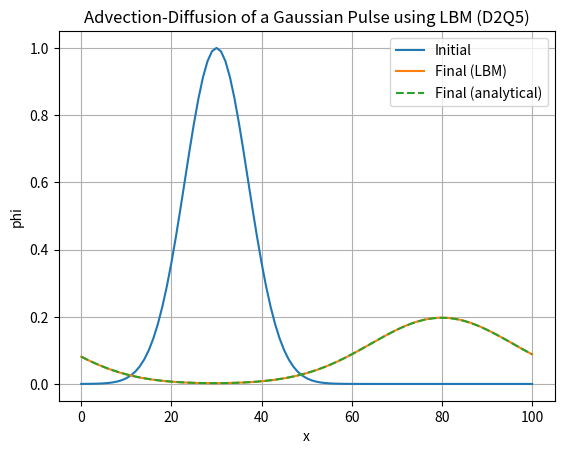

This chart was generated by the following Python code:
import numpy as np
import matplotlib.pyplot as plt

# 1. LATTICE VELOCITIES AND WEIGHTS (D2Q5)

ex = np.array([0, 1, 0, -1, 0])
ey = np.array([0, 0, 1, 0, -1])
w = np.array([1/3, 1/6, 1/6, 1/6, 1/6])

# 2. GRID SIZE AND TIME STEPS

Nx = 101
Ny = 101
Nt = 1000

x = np.arange(Nx)
y = np.arange(Ny)

X, Y = np.meshgrid(x, y)  # shape (Ny, Nx): axis 0 is y, axis 1 is x

# 3. INITIAL CONDITIONS (GAUSSIAN PULSE)

x0 = 30
y0 = 50
sigma = 7

phi = np.exp(-((X - x0)**2 + (Y - y0)**2) / (2 * sigma**2))

# 4. LATTICE BOLTZMANN METHOD PARAMETERS

Q = 5
tau = 0.8
cs2 = 1/3
D = cs2 * (tau - 0.5)

# 5. ADVECTION VELOCITY

ux = 0.05
uy = 0.0

# 6. LATTICE BOLTZMANN METHOD IMPLEMENTATION

f = np.zeros((Q, Ny, Nx))
for i in range(Q):
    f[i] = w[i] * phi * (1 + (ex[i] * ux + ey[i] * uy) / cs2)

# 7. SAVE THE INITIAL STATE

phi_initial = np.sum(f, axis=0)

# 8. LATTICE BOLTZMANN TIME EVOLUTION

for t in range(Nt):

    # Macroscopic Scalar Field
    phi = np.sum(f, axis=0)

    # Collision step
    for i in range(Q):
        feq = w[i] * phi * (1 + (ex[i] * ux + ey[i] * uy) / cs2)
        f[i] = f[i] - (f[i] - feq) / tau

    # Streaming step
    for i in range(Q):
        f[i] = np.roll(f[i], shift=(ey[i], ex[i]), axis=(0, 1))

# 9. FINAL FIELD

phi_final = np.sum(f, axis=0)

# 10. ANALYTICAL SOLUTION (Gaussian: centre moves with u, variance grows by 2Dt)
# The domain is periodic, so sum the neighbouring images to include the wrapped tails.

sigma2_t = sigma**2 + 2 * D * Nt
xc = x0 + ux * Nt
yc = y0 + uy * Nt
phi_exact = np.zeros((Ny, Nx))
for mx in (-1, 0, 1):
    for my in (-1, 0, 1):
        phi_exact += (sigma**2 / sigma2_t) * np.exp(
            -((X - xc + mx * Nx)**2 + (Y - yc + my * Ny)**2) / (2 * sigma2_t)
        )

# 11. PLOTTING RESULTS

plt.figure()
plt.plot(x, phi_initial[Ny//2], label='Initial')
plt.plot(x, phi_final[Ny//2], label='Final (LBM)')
plt.plot(x, phi_exact[Ny//2], '--', label='Final (analytical)')
plt.title('Advection-Diffusion of a Gaussian Pulse using LBM (D2Q5)')
plt.xlabel('x')
plt.ylabel('phi')
plt.legend()
plt.grid()
plt.show()
